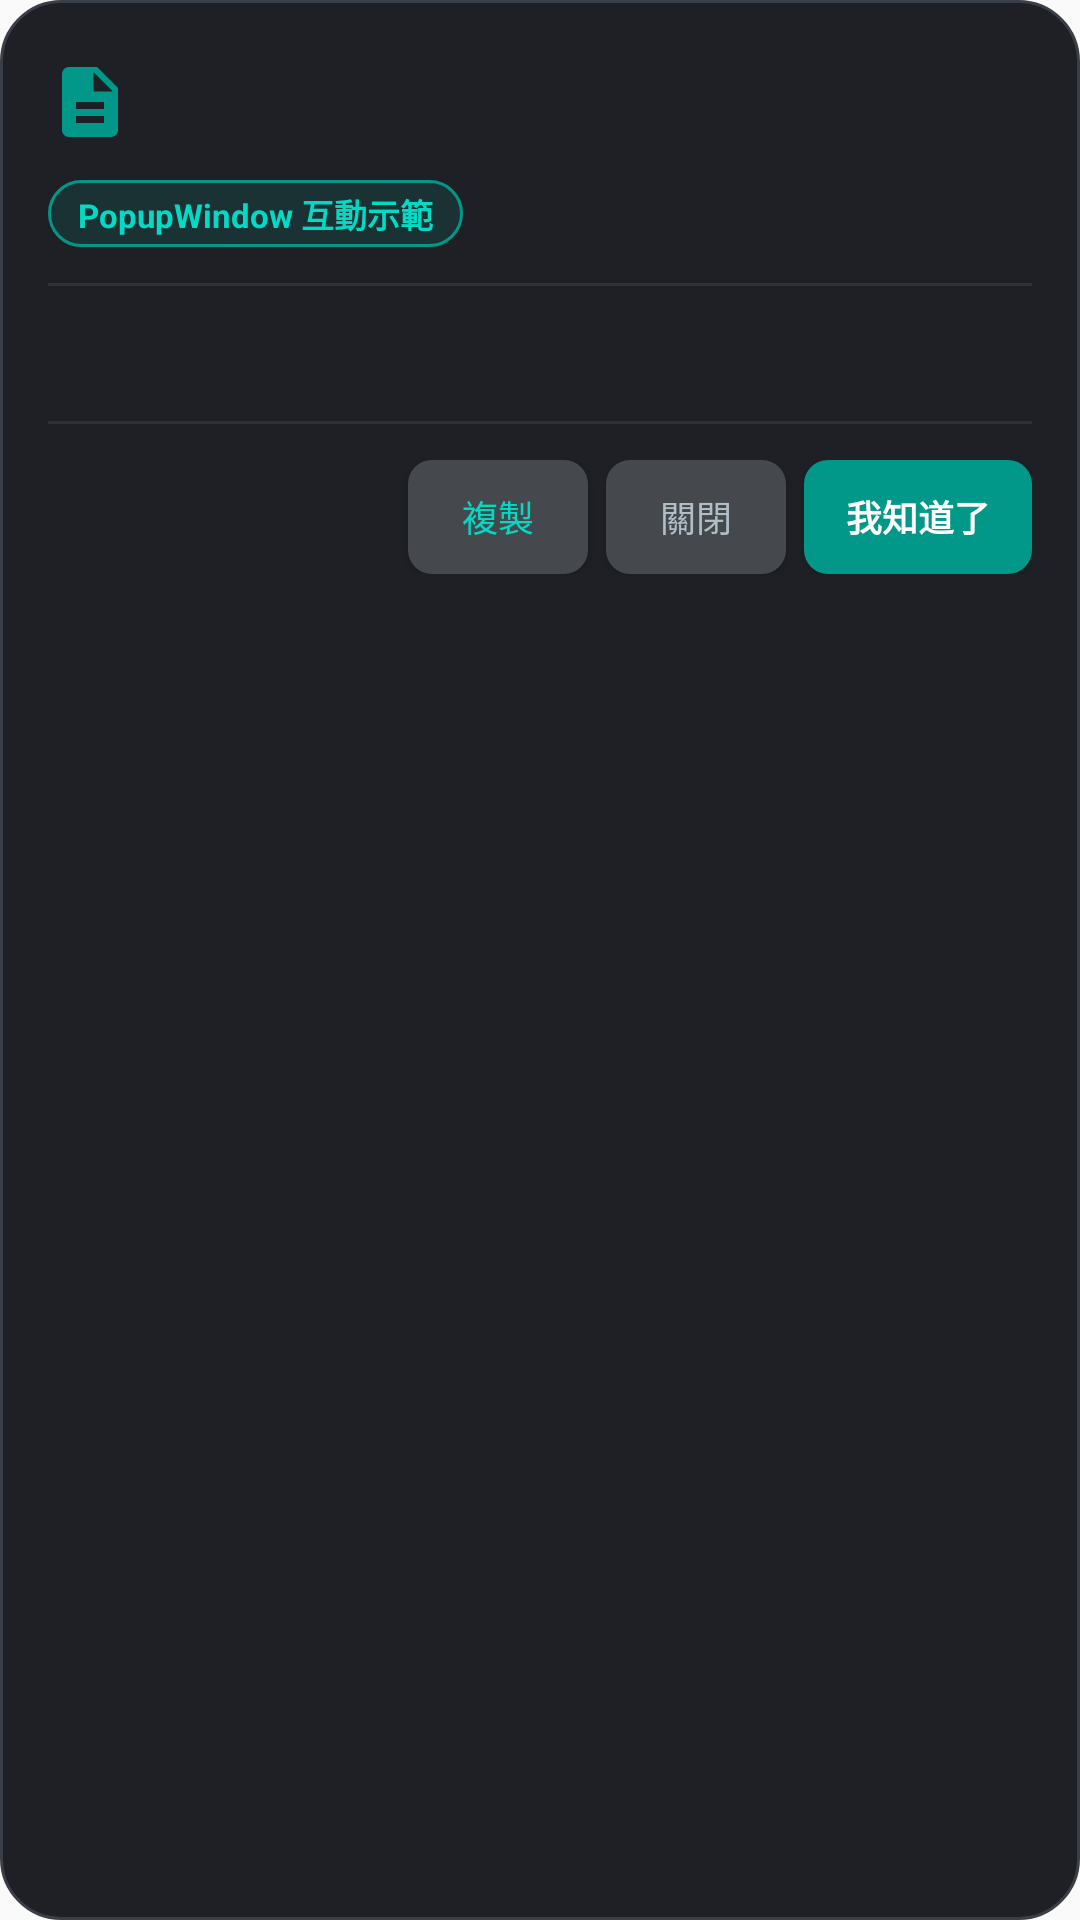

Produce the Android XML layout that renders to this screen, including the resource entries it uses.
<!-- AndroidManifest.xml: application theme AppTheme -->
<!-- res/layout/popup_window_text.xml -->
<?xml version="1.0" encoding="utf-8"?>
<LinearLayout xmlns:android="http://schemas.android.com/apk/res/android"
    xmlns:tools="http://schemas.android.com/tools"
    android:layout_width="320dp"
    android:layout_height="wrap_content"
    android:background="@drawable/bg_popup_dialog"
    android:orientation="vertical"
    android:padding="16dp">

    
    <LinearLayout
        android:layout_width="match_parent"
        android:layout_height="wrap_content"
        android:gravity="center_vertical"
        android:orientation="horizontal">

        <ImageView
            android:layout_width="28dp"
            android:layout_height="28dp"
            android:contentDescription="彈窗圖示"
            android:src="@drawable/ic_note_file" />

        <TextView
            android:id="@+id/tvTitle"
            android:layout_width="0dp"
            android:layout_height="wrap_content"
            android:layout_marginStart="10dp"
            android:layout_weight="1"
            android:textColor="@color/white"
            android:textSize="17sp"
            android:textStyle="bold"
            tools:text="自定義彈窗通知" />

        <ImageButton
            android:id="@+id/imgClosed"
            android:layout_width="36dp"
            android:layout_height="36dp"
            android:background="?android:attr/selectableItemBackgroundBorderless"
            android:contentDescription="關閉"
            android:padding="6dp"
            android:src="@drawable/btn_closed_defaul_xml" />
    </LinearLayout>

    
    <LinearLayout
        android:layout_width="wrap_content"
        android:layout_height="wrap_content"
        android:layout_marginTop="8dp"
        android:background="@drawable/bg_badge_pill"
        android:paddingHorizontal="10dp"
        android:paddingVertical="3dp">

        <TextView
            android:id="@+id/tvTag"
            android:layout_width="wrap_content"
            android:layout_height="wrap_content"
            android:text="PopupWindow 互動示範"
            android:textColor="#03DAC5"
            android:textSize="11sp"
            android:textStyle="bold" />
    </LinearLayout>

    
    <View
        android:layout_width="match_parent"
        android:layout_height="1dp"
        android:layout_marginVertical="12dp"
        android:background="#2E3238" />

    
    <ScrollView
        android:layout_width="match_parent"
        android:layout_height="wrap_content"
        android:maxHeight="180dp">

        <TextView
            android:id="@+id/tvContent"
            android:layout_width="match_parent"
            android:layout_height="wrap_content"
            android:lineSpacingExtra="4dp"
            android:textColor="#E0E0E0"
            android:textSize="14sp"
            tools:text="這是一個自定義的 PopupWindow 彈窗元件，支援硬體加速平滑動畫、暗色遮罩聯動以及生命週期自動檢查。\n\n您可以使用此彈窗作為公告提示、功能說明或確認選單！" />
    </ScrollView>

    
    <View
        android:layout_width="match_parent"
        android:layout_height="1dp"
        android:layout_marginTop="14dp"
        android:layout_marginBottom="12dp"
        android:background="#2E3238" />

    
    <LinearLayout
        android:layout_width="match_parent"
        android:layout_height="wrap_content"
        android:gravity="end|center_vertical"
        android:orientation="horizontal">

        <Button
            android:id="@+id/btnCopy"
            android:layout_width="wrap_content"
            android:layout_height="38dp"
            android:layout_marginEnd="6dp"
            android:background="@drawable/bg_btn_cancel"
            android:minWidth="60dp"
            android:paddingHorizontal="10dp"
            android:text="複製"
            android:textColor="#03DAC5"
            android:textSize="12sp" />

        <Button
            android:id="@+id/btnCancel"
            android:layout_width="wrap_content"
            android:layout_height="38dp"
            android:layout_marginEnd="6dp"
            android:background="@drawable/bg_btn_cancel"
            android:minWidth="60dp"
            android:paddingHorizontal="12dp"
            android:text="關閉"
            android:textColor="#B0BEC5"
            android:textSize="12sp" />

        <Button
            android:id="@+id/btnConfirm"
            android:layout_width="wrap_content"
            android:layout_height="38dp"
            android:background="@drawable/bg_btn_primary"
            android:minWidth="76dp"
            android:paddingHorizontal="14dp"
            android:text="我知道了"
            android:textColor="@color/white"
            android:textSize="12sp"
            android:textStyle="bold" />
    </LinearLayout>

</LinearLayout>
<!-- resources referenced by this layout -->
<resources>
  <color name="white">#FFFFFFFF</color>
  <!-- drawable bg_badge_pill (drawable) -->
  <?xml version="1.0" encoding="utf-8"?>
  <shape xmlns:android="http://schemas.android.com/apk/res/android"
      android:shape="rectangle">
      <solid android:color="#26019889" />
      <stroke android:width="1dp" android:color="#019889" />
      <corners android:radius="20dp" />
  </shape>
  <!-- drawable bg_btn_cancel (drawable) -->
  <?xml version="1.0" encoding="utf-8"?>
  <shape xmlns:android="http://schemas.android.com/apk/res/android"
      android:shape="rectangle">
      <solid android:color="#45494E" />
      <corners android:radius="8dp" />
  </shape>
  <!-- drawable bg_btn_primary (drawable) -->
  <?xml version="1.0" encoding="utf-8"?>
  <shape xmlns:android="http://schemas.android.com/apk/res/android"
      android:shape="rectangle">
      <solid android:color="#019889" />
      <corners android:radius="8dp" />
  </shape>
  <!-- drawable bg_popup_dialog (drawable) -->
  <?xml version="1.0" encoding="utf-8"?>
  <shape xmlns:android="http://schemas.android.com/apk/res/android"
      android:shape="rectangle">
      <solid android:color="#1E2025" />
      <stroke
          android:width="1dp"
          android:color="#3A3E47" />
      <corners android:radius="20dp" />
  </shape>
  <!-- drawable btn_closed_defaul_xml (drawable-hdpi) -->
  <?xml version="1.0" encoding="utf-8"?>
  <selector xmlns:android="http://schemas.android.com/apk/res/android">
  
      <item
          android:drawable="@drawable/btn_closed_default"
          android:state_enabled="true"
          android:state_pressed="false" />
  
      <item
          android:drawable="@drawable/btn_closed_default1"
          android:state_enabled="true"
          android:state_pressed="true" />
  
  
  </selector>
  <!-- drawable ic_note_file (drawable) -->
  <vector xmlns:android="http://schemas.android.com/apk/res/android"
      android:width="24dp"
      android:height="24dp"
      android:viewportWidth="24"
      android:viewportHeight="24">
    <path
        android:fillColor="#019889"
        android:pathData="M14,2H6c-1.1,0 -1.99,0.9 -1.99,2L4,20c0,1.1 0.89,2 1.99,2H18c1.1,0 2,-0.9 2,-2V8l-6,-6zM16,18H8v-2h8v2zm0,-4H8v-2h8v2zm-3,-5V3.5L18.5,9H13z"/>
  </vector>
  <style name="AppTheme" parent="Theme.AppCompat.Light.DarkActionBar">
          
          <item name="colorPrimary">@color/colorPrimary</item>
          <item name="colorPrimaryDark">@color/colorPrimaryDark</item>
          <item name="colorAccent">@color/colorAccent</item>
          <item name="windowActionBar">false</item>
          <item name="windowNoTitle">true</item>
  
      </style>
  <!-- drawable btn_closed_default: png bitmap (drawable-hdpi, 6855 bytes) -->
  <color name="colorPrimary">#6200EE</color>
  <color name="colorPrimaryDark">#3700B3</color>
  <color name="colorAccent">#03DAC5</color>
</resources>
